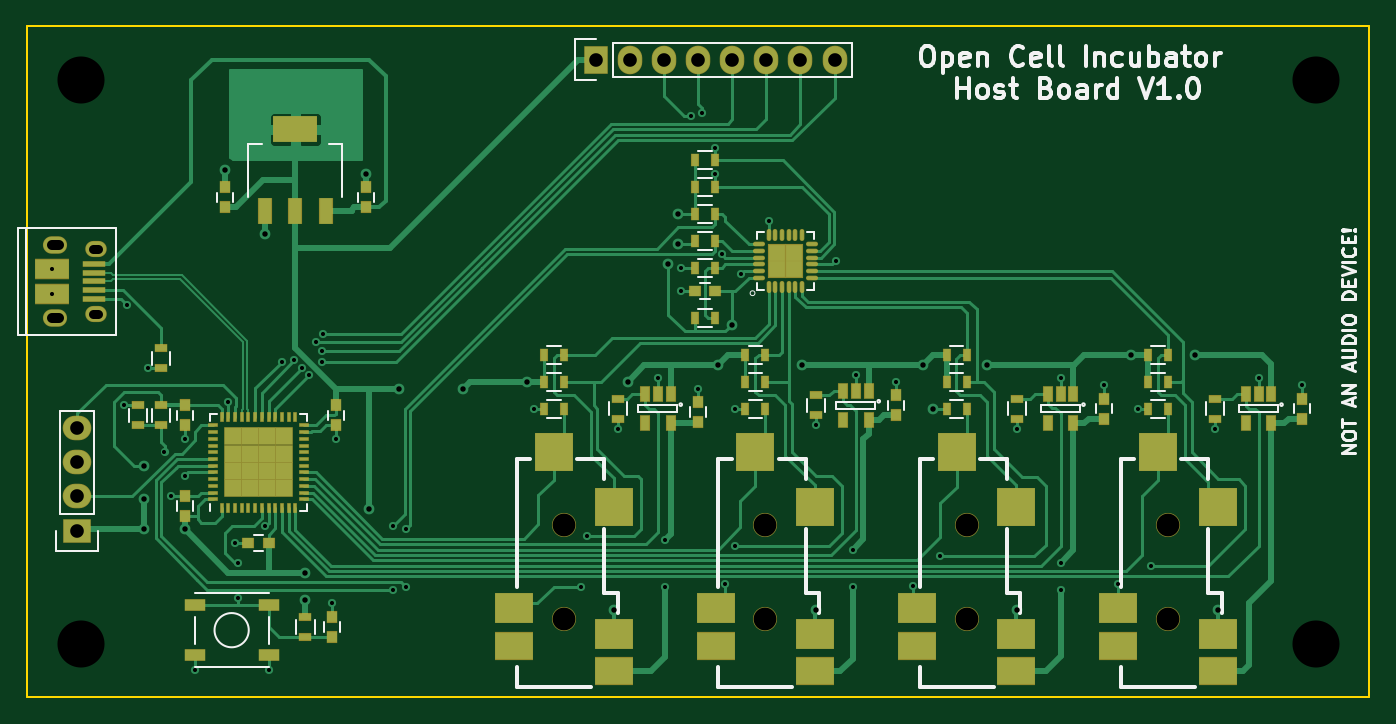
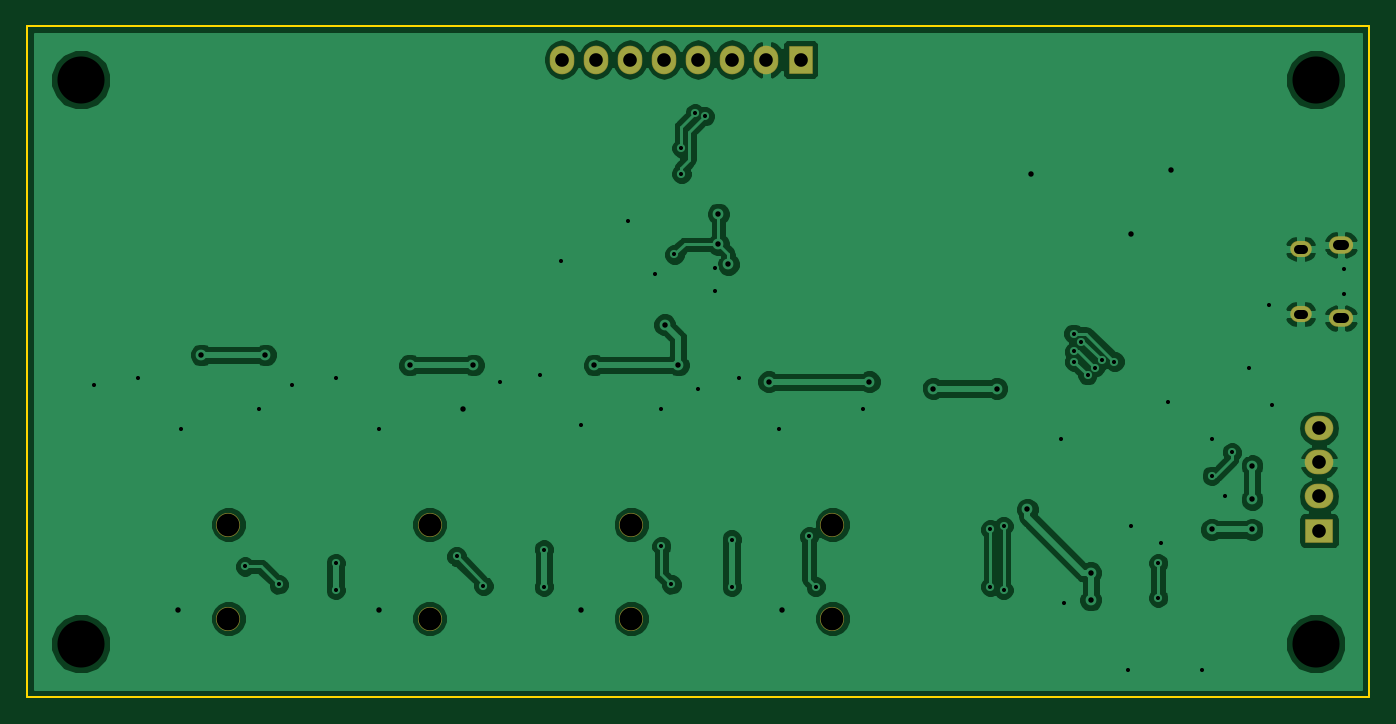
Circuit board: 8 layer files. Board 100.0 x 50.0 mm.
- bottom_copper: host_board-B.Cu.gbl (72970 bytes)
- bottom_mask: host_board-B.Mask.gbs (1138 bytes)
- bottom_silk: host_board-B.SilkS.gbo (316 bytes)
- outline: host_board-Edge.Cuts.gm1 (540 bytes)
- top_copper: host_board-F.Cu.gtl (40618 bytes)
- top_mask: host_board-F.Mask.gts (7503 bytes)
- top_silk: host_board-F.SilkS.gto (21255 bytes)
- drill: host_board.drl (2351 bytes)

=== bottom_copper: host_board-B.Cu.gbl (72970 bytes, source omitted) ===
=== bottom_mask: host_board-B.Mask.gbs ===
G04 #@! TF.FileFunction,Soldermask,Bot*
%FSLAX46Y46*%
G04 Gerber Fmt 4.6, Leading zero omitted, Abs format (unit mm)*
G04 Created by KiCad (PCBNEW 4.0.1-3.[number-redacted]+6198~38~ubuntu14.04.1-stable) date Wed 24 Feb 2016 01:49:48 AM EST*
%MOMM*%
G01*
G04 APERTURE LIST*
%ADD10C,0.100000*%
%ADD11C,1.800000*%
%ADD12R,2.132000X1.827200*%
%ADD13O,2.132000X1.827200*%
%ADD14O,1.600000X1.200000*%
%ADD15O,1.800000X1.300000*%
%ADD16R,1.827200X2.132000*%
%ADD17O,1.827200X2.132000*%
G04 APERTURE END LIST*
D10*
D11*
X155000000Y-104150000D03*
X155000000Y-97150000D03*
X125000000Y-104150000D03*
X125000000Y-97150000D03*
X140000000Y-104150000D03*
X140000000Y-97150000D03*
X110000000Y-104150000D03*
X110000000Y-97150000D03*
D12*
X73750000Y-97580000D03*
D13*
X73750000Y-95040000D03*
X73750000Y-92500000D03*
X73750000Y-89960000D03*
D14*
X75125000Y-76600000D03*
X75125000Y-81450000D03*
D15*
X72125000Y-76300000D03*
X72125000Y-81750000D03*
D16*
X112380000Y-62500000D03*
D17*
X114920000Y-62500000D03*
X117460000Y-62500000D03*
X120000000Y-62500000D03*
X122540000Y-62500000D03*
X125080000Y-62500000D03*
X127620000Y-62500000D03*
X130160000Y-62500000D03*
M02*

=== bottom_silk: host_board-B.SilkS.gbo ===
G04 #@! TF.FileFunction,Legend,Bot*
%FSLAX46Y46*%
G04 Gerber Fmt 4.6, Leading zero omitted, Abs format (unit mm)*
G04 Created by KiCad (PCBNEW 4.0.1-3.[number-redacted]+6198~38~ubuntu14.04.1-stable) date Wed 24 Feb 2016 01:49:48 AM EST*
%MOMM*%
G01*
G04 APERTURE LIST*
%ADD10C,0.100000*%
G04 APERTURE END LIST*
D10*
M02*

=== outline: host_board-Edge.Cuts.gm1 ===
G04 #@! TF.FileFunction,Profile,NP*
%FSLAX46Y46*%
G04 Gerber Fmt 4.6, Leading zero omitted, Abs format (unit mm)*
G04 Created by KiCad (PCBNEW 4.0.1-3.[number-redacted]+6198~38~ubuntu14.04.1-stable) date Wed 24 Feb 2016 01:49:48 AM EST*
%MOMM*%
G01*
G04 APERTURE LIST*
%ADD10C,0.100000*%
%ADD11C,0.150000*%
G04 APERTURE END LIST*
D10*
D11*
X70000000Y-110000000D02*
X70000000Y-60000000D01*
X170000000Y-110000000D02*
X70000000Y-110000000D01*
X170000000Y-60000000D02*
X170000000Y-110000000D01*
X70000000Y-60000000D02*
X170000000Y-60000000D01*
M02*

=== top_copper: host_board-F.Cu.gtl (40618 bytes, source omitted) ===
=== top_mask: host_board-F.Mask.gts (7503 bytes, source omitted) ===
=== top_silk: host_board-F.SilkS.gto (21255 bytes, source omitted) ===
=== drill: host_board.drl ===
M48
;DRILL file {KiCad 4.0.1-3.[number-redacted]+6198~38~ubuntu14.04.1-stable} date Wed 24 Feb 2016 01:50:02 AM EST
;FORMAT={-:-/ absolute / inch / decimal}
FMAT,2
INCH,TZ
T1C0.012
T2C0.016
T3C0.026
T4C0.028
T5C0.040
T6C0.138
T7C0.067
%
G90
G05
M72
T1
X2.8297Y-3.0733
X2.8297Y-3.1491
X3.0413Y-3.4744
X3.0497Y-3.1807
X3.1102Y-3.3661
X3.1594Y-3.6122
X3.1791Y-3.7402
X3.2185Y-3.5728
X3.2185Y-3.6811
X3.248Y-4.252
X3.3465Y-3.4646
X3.3661Y-3.878
X3.376Y-3.937
X3.376Y-4.0388
X3.4547Y-3.8287
X3.4646Y-4.252
X3.5038Y-3.3464
X3.5398Y-3.343
X3.5612Y-3.3644
X3.5827Y-3.3858
X3.6024Y-3.2874
X3.622Y-3.3161
X3.622Y-3.3465
X3.6238Y-3.2644
X3.6516Y-4.0551
X3.6614Y-3.5728
X3.8287Y-3.8287
X3.8287Y-4.0157
X3.8681Y-3.8386
X3.8681Y-4.0059
X4.2421Y-3.4843
X4.3799Y-4.0059
X4.3996Y-3.8583
X4.4882Y-3.5433
X4.6063Y-3.3957
X4.626Y-3.8681
X4.626Y-4.0059
X4.6752Y-3.0709
X4.6752Y-3.1398
X4.7047Y-2.6266
X4.7244Y-3.4252
X4.7343Y-2.6181
X4.7736Y-2.7199
X4.7736Y-2.7953
X4.7942Y-3.032
X4.8031Y-3.9994
X4.8327Y-3.4843
X4.8327Y-3.8878
X4.8508Y-3.089
X4.9311Y-2.9331
X5.0689Y-3.5335
X5.128Y-3.0512
X5.1772Y-3.8976
X5.1772Y-4.0059
X5.187Y-3.3858
X5.3051Y-3.4055
X5.3543Y-4.0039
X5.4331Y-3.9173
X5.6594Y-3.5433
X5.7874Y-3.3957
X5.7874Y-3.937
X5.7874Y-4.0157
X5.9154Y-3.4154
X5.9547Y-3.9994
X6.0138Y-3.4843
X6.0531Y-3.9469
X6.2402Y-3.5433
X6.3681Y-3.3957
X6.4961Y-3.4154
T2
X3.1004Y-3.6516
X3.1004Y-3.75
X3.1004Y-3.8386
X3.2185Y-3.8386
X3.3366Y-2.7854
X3.4547Y-2.9724
X3.5728Y-3.9654
X3.5728Y-4.0453
X3.75Y-2.7953
X3.7598Y-3.7795
X3.8484Y-3.4252
X4.0354Y-3.4252
X4.2224Y-3.4055
X4.4783Y-4.0748
X4.5177Y-3.4055
X4.6358Y-3.061
X4.6654Y-2.9134
X4.6654Y-3.002
X4.7835Y-3.3563
X4.8228Y-3.2382
X5.0295Y-3.3563
X5.0689Y-4.0748
X5.3839Y-3.3563
X5.4134Y-3.4843
X5.5709Y-3.3563
X5.6594Y-4.0748
X5.9941Y-3.3268
X6.1811Y-3.3268
X6.25Y-4.0748
T5
X2.9035Y-3.5417
X2.9035Y-3.6417
X2.9035Y-3.7417
X2.9035Y-3.8417
X4.4244Y-2.4606
X4.5244Y-2.4606
X4.6244Y-2.4606
X4.7244Y-2.4606
X4.8244Y-2.4606
X4.9244Y-2.4606
X5.0244Y-2.4606
X5.1244Y-2.4606
T6
X2.9134Y-2.5197
X2.9134Y-4.1732
X6.5354Y-2.5197
X6.5354Y-4.1732
T7
X4.3307Y-3.8248
X4.3307Y-4.1004
X4.9213Y-3.8248
X4.9213Y-4.1004
X5.5118Y-3.8248
X5.5118Y-4.1004
X6.1024Y-3.8248
X6.1024Y-4.1004
T3
X2.9498Y-3.0157G85X2.9656Y-3.0157
G05
X2.9498Y-3.2067G85X2.9656Y-3.2067
G05
T4
X2.8297Y-3.0039G85X2.8494Y-3.0039
G05
X2.8297Y-3.2185G85X2.8494Y-3.2185
G05
T0
M30

